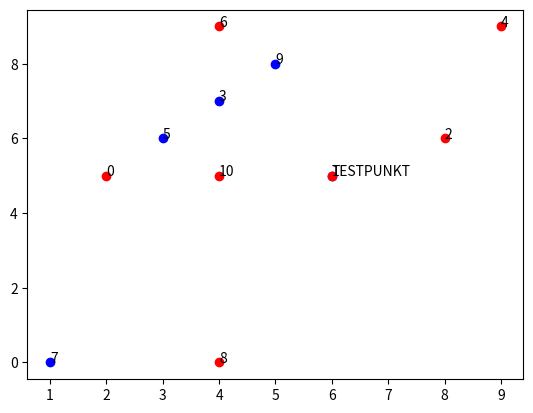

Source code (Python):
import numpy as np
import matplotlib.pyplot as plt


def generate_points(n, range1=0, range2=10, farver=["red", "blue"], test=False):
    points = []
    for i in range(n):
        id = i
        x = np.random.randint(range1, range2)
        y = np.random.randint(range1, range2)
        j = i
        while j > len(farver)-1:
            j -= len(farver)
        color = farver[j]
        if test:
            id = "TESTPUNKT"

        points.append([x, y, color, id])
    return points


def plot_points(points):
    for i in points:
        x = i[0]
        y = i[1]
        color = i[2]
        plt.plot(x, y, 'o', color=color)
        plt.text(x, y, i[3])
    plt.show()


def distance(point1, point2):
    x1 = point1[0]
    y1 = point1[1]
    x2 = point2[0]
    y2 = point2[1]
    return np.sqrt((x1-x2)**2 + (y1-y2)**2)


def allDist(points, testpunkt):
    afstande = []
    for point in points:

        afstande.append([distance(point, testpunkt[0]), point[2], point[3]])
    return afstande


def bubbleSort(A):
    for i in range(1, len(A)):
        for j in range(0, len(A)-i):
            if A[j][0] > A[j+1][0]:
                tempAj = A[j]
                A[j] = A[j+1]
                A[j+1] = tempAj

    return A


def afstande(points, testpunkt):
    dists = []
    for point in range(len(points)):
        dists[point] = [
            distance(points[point], testpunkt[0]), points[2], points[3]]
    return dists


def nærmesteKPunkter(points, testpunkt, k):
    dists = allDist(points, testpunkt)
    sorteddists = bubbleSort(dists)
    nearK = sorteddists[0:k]
    return nearK

# Denne funktion finder ud af, hvilken farve et givet testpunkt skal være.
# Det gør den ud fra farverne på de k nærmeste naboer i datasættet points.


def hvaFarve(points, testpunkt, k):
    # Der tjekkes om k er et ulige heltal.
    if k % 2 != 1:
        print("How du, k skal være et ulige heltal!!!")
        return
    # Der tjekkes om k er for stort.
    elif k > len(points):
        print("hov du, k må ikke være større end mængden af naboer")
        return
    # testpunktets k nærmeste naboer findes.
    bob = nærmesteKPunkter(points, testpunkt, k)
    # print(f"bob er {bob}")
    # dictionariet bobdict oprettes
    bobdict = {}
    # for alle k naboer køres dette loop.
    for i in range(0, k):
        # Vi forsøger at inkrementere værdien til keyen bob[i][1] (bob[i]'s farve) i bobdict.
        try:
            bobdict[bob[i][1]] += 1
        # Hvis det ikke er muligt (f.eks. hvis den key ikke eksisterer), opretter vi en key med det navn.
        except:
            bobdict[bob[i][1]] = 1

    farve = list(bobdict.keys())[0]
    for key in bobdict.keys():
        if bobdict[key] > bobdict[farve]:
            farve = key
    return farve


def skiftFarve(points, testpoint, k):
    farve = hvaFarve(points, testpoint, k)
    testpoint[0][2] = farve


testPunkter = generate_points(11)
punktK = generate_points(1, farver="green", test=True)


skiftFarve(testPunkter, punktK, 3)

plot_points(testPunkter+punktK)
